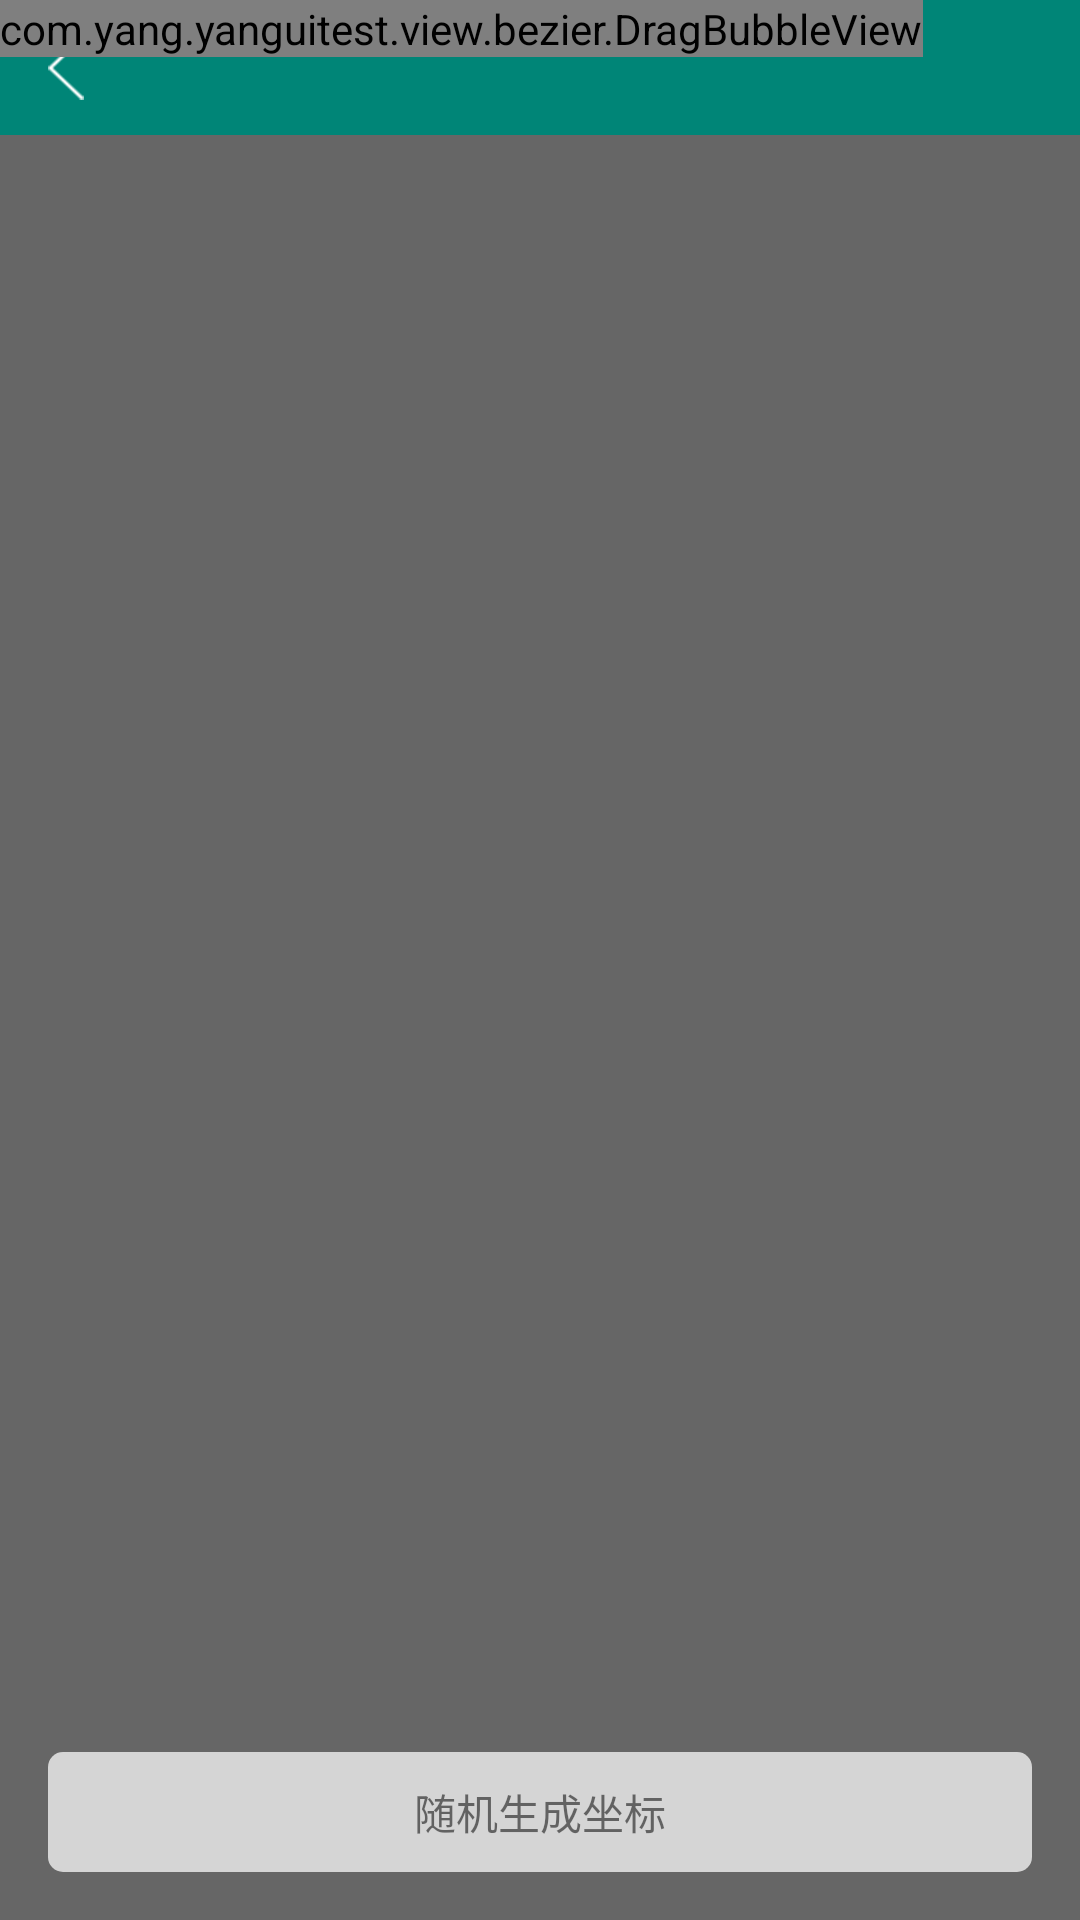

This screen was rendered from an Android layout file. Write that file and the resources it references.
<!-- AndroidManifest.xml: application theme AppTheme -->
<!-- res/layout/activity_drag_bubble.xml -->
<?xml version="1.0" encoding="utf-8"?>
<RelativeLayout
    xmlns:android="http://schemas.android.com/apk/res/android"
    xmlns:app="http://schemas.android.com/apk/res-auto"
    android:layout_width="match_parent"
    android:layout_height="match_parent"
    android:background="#666666"
    android:orientation="vertical"
    >
    

    <include
        layout="@layout/layout_base_tool"
        />

    <TextView
        android:id="@+id/tvDragBubbleActivityReset"
        android:layout_width="match_parent"
        android:layout_height="40dp"
        android:layout_alignParentBottom="true"
        android:layout_margin="16dp"
        android:background="@drawable/view_click_bg_d5d5d5_5"
        android:gravity="center"
        android:text="随机生成坐标"
        />

    <com.yang.yanguitest.view.bezier.DragBubbleView
        android:id="@+id/dbvDragBubbleActivity"
        android:layout_width="wrap_content"
        android:layout_height="wrap_content"
        android:layout_gravity="center"
        app:bubble_color="#ff0000"
        app:bubble_radius="10dp"
        app:bubble_text="5"
        app:bubble_text_color="#ffffff"
        app:bubble_text_size="12dp"
        />
</RelativeLayout>
<!-- res/layout/layout_base_tool.xml (included above) -->
<?xml version="1.0" encoding="utf-8"?>
<RelativeLayout
    xmlns:android="http://schemas.android.com/apk/res/android"
    android:id="@+id/rlTool"
    android:layout_width="match_parent"
    android:layout_height="45dp"
    android:background="@color/colorPrimary"
    >

    <ImageView
        android:id="@+id/ivToolBack"
        android:layout_width="wrap_content"
        android:layout_height="match_parent"
        android:paddingStart="16dp"
        android:paddingEnd="16dp"
        android:src="@drawable/btn_back"
        />

    <TextView
        android:id="@+id/tvToolTitle"
        android:layout_width="wrap_content"
        android:layout_height="wrap_content"
        android:layout_centerInParent="true"
        android:layout_marginStart="60dp"
        android:layout_marginEnd="60dp"
        android:singleLine="true"
        android:textColor="@color/white"
        android:textSize="17sp"
        android:visibility="gone"
        />

    <ImageView
        android:id="@+id/ivToolRightTwo"
        android:layout_width="wrap_content"
        android:layout_height="wrap_content"
        android:layout_centerVertical="true"
        android:layout_marginEnd="3dp"
        android:layout_toStartOf="@+id/ivToolRightOne"
        android:padding="8dp"
        android:visibility="gone"
        />

    <ImageView
        android:id="@+id/ivToolRightOne"
        android:layout_width="wrap_content"
        android:layout_height="wrap_content"
        android:layout_alignParentEnd="true"
        android:layout_centerVertical="true"
        android:layout_marginEnd="8dp"
        android:padding="8dp"
        android:visibility="gone"
        />

    <TextView
        android:id="@+id/tvToolRight"
        android:layout_width="wrap_content"
        android:layout_height="wrap_content"
        android:layout_alignParentEnd="true"
        android:layout_centerVertical="true"
        android:layout_marginEnd="8dp"
        android:padding="8dp"
        android:textColor="@color/white"
        android:visibility="gone"
        />
</RelativeLayout>
<!-- resources referenced by this layout -->
<resources>
  <color name="colorPrimary">#008577</color>
  <color name="white">#FFFFFF</color>
  <!-- drawable btn_back: png bitmap (drawable-xxhdpi, 2121 bytes) -->
  <!-- drawable view_click_bg_d5d5d5_5 (drawable) -->
  <?xml version="1.0" encoding="utf-8"?>
  <selector xmlns:android="http://schemas.android.com/apk/res/android">
      
      <item android:state_pressed="false"
          android:state_selected="false"
          >
          <shape>
              
              <solid android:color="#D5D5D5" />
              
              <corners android:radius="5dp"/>
              
              <stroke android:width="0dp" android:color="#00000000" />
          </shape>
      </item>
  
      
      <item android:state_selected="true"
          >
          <shape>
              <solid android:color="#00000000" />
              <corners android:radius="0dp" />
              <stroke android:width="0dp" android:color="#51A2FF" />
          </shape>
      </item>
  
      
      <item android:state_pressed="true"
          android:state_selected="false"
          >
          <shape>
              <solid android:color="@color/view_click_bg" />
              <corners android:radius="5dp"/>
          </shape>
      </item>
  </selector>
  <style name="AppTheme" parent="Theme.AppCompat.Light.DarkActionBar">
          
          <item name="colorPrimary">@color/colorPrimary</item>
          <item name="colorPrimaryDark">@color/colorPrimaryDark</item>
          <item name="colorAccent">@color/colorAccent</item>
          <item name="windowNoTitle">true</item>
      </style>
  <color name="view_click_bg">#F1F1F1</color>
  <color name="colorPrimaryDark">#00574B</color>
  <color name="colorAccent">#D81B60</color>
</resources>
